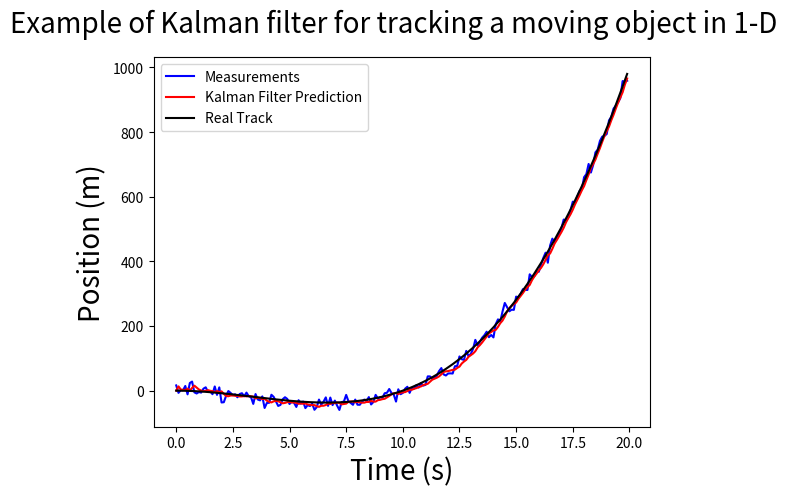

Recreate this plot in Python.
import numpy as np
import matplotlib.pyplot as plt

class KalmanFilter(object):
    def __init__(self, dt, u, std_acc, std_meas):
        self.dt = dt
        self.u = u
        self.std_acc = std_acc

        self.A = np.matrix([[1, self.dt],
                            [0, 1]])
        self.B = np.matrix([[(self.dt**2)/2], [self.dt]]) * self.std_acc**2

        self.H = np.matrix([[1,0]])

        self.Q = np.matrix([[(self.dt**4)/4, (self.dt**3)/2],
                            [(self.dt**3)/2, self.dt**2]])
        self.R = std_meas**2

        self.P = np.eye(self.A.shape[1])

        #self.x = np.matrix([[np.random.uniform(-200, 15)], [0]])
        self.x = np.matrix([[0],[0]])

    def predict(self):
        # Ref :Eq.(9) and Eq.(10)

        # Update time state
        self.x = np.dot(self.A, self.x) + np.dot(self.B, self.u)
        
        # Calculate error covariance
        # P= A*P*A' + Q
        self.P = np.dot(np.dot(self.A, self.P), self.A.T) + self.Q
        return self.x

    def update(self, z):
        # Ref :Eq.(11) , Eq.(11) and Eq.(13)

        # S = H*P*H'+R
        S = np.dot(self.H, np.dot(self.P, self.H.T)) + self.R

        # Calculate the Kalman Gain
        # K = P * H'* inv(H*P*H'+R)
        K = np.dot(np.dot(self.P, self.H.T), np.linalg.inv(S))  #Eq.(11)

        self.x = np.round(self.x + np.dot(K, (z - np.dot(self.H, self.x))))   #Eq.(12)

        I = np.eye(self.H.shape[1])
        self.P = (I - (K * self.H)) * self.P   #Eq.(13)


def main():

    #print(x)
    dt=0.1
    #x = np.linspace(0, 1, (1//dt)+1)
    x = np.arange(0, 20, dt)

    # Define a model track
    real_track = 0.25*(x**3 - 10*(x**2)) #+ 10*x + 15
    #real =(x+3)*((x-2)**2)*((x + 1)**3)


    u=1.5
    std_acc = 0.005
    std_meas = 0.5
    noise_magnitude = 25

    # create KalmanFilter object
    kf = KalmanFilter(dt, u, std_acc, std_meas)

    predictions = []
    measurements=[]
    for z in real_track:
        #Mesurement
        z=kf.H*z+ std_meas*np.random.normal(0, noise_magnitude, 1)

        measurements.append(z.item(0))
        predictions.append(kf.predict()[0])
        kf.update(z.item(0))

    fig = plt.figure()

    fig.suptitle('Example of Kalman filter for tracking a moving object in 1-D', fontsize=20)

    plt.plot(x, measurements, label='Measurements', color='b')

    plt.plot(x, np.squeeze(predictions), label='Kalman Filter Prediction', color='r')

    plt.plot(x, np.array(real_track), label='Real Track', color='k')
    plt.xlabel('Time (s)', fontsize=20)
    plt.ylabel('Position (m)', fontsize=20)
    plt.legend()
    plt.show()


if __name__ == '__main__':
    main()
